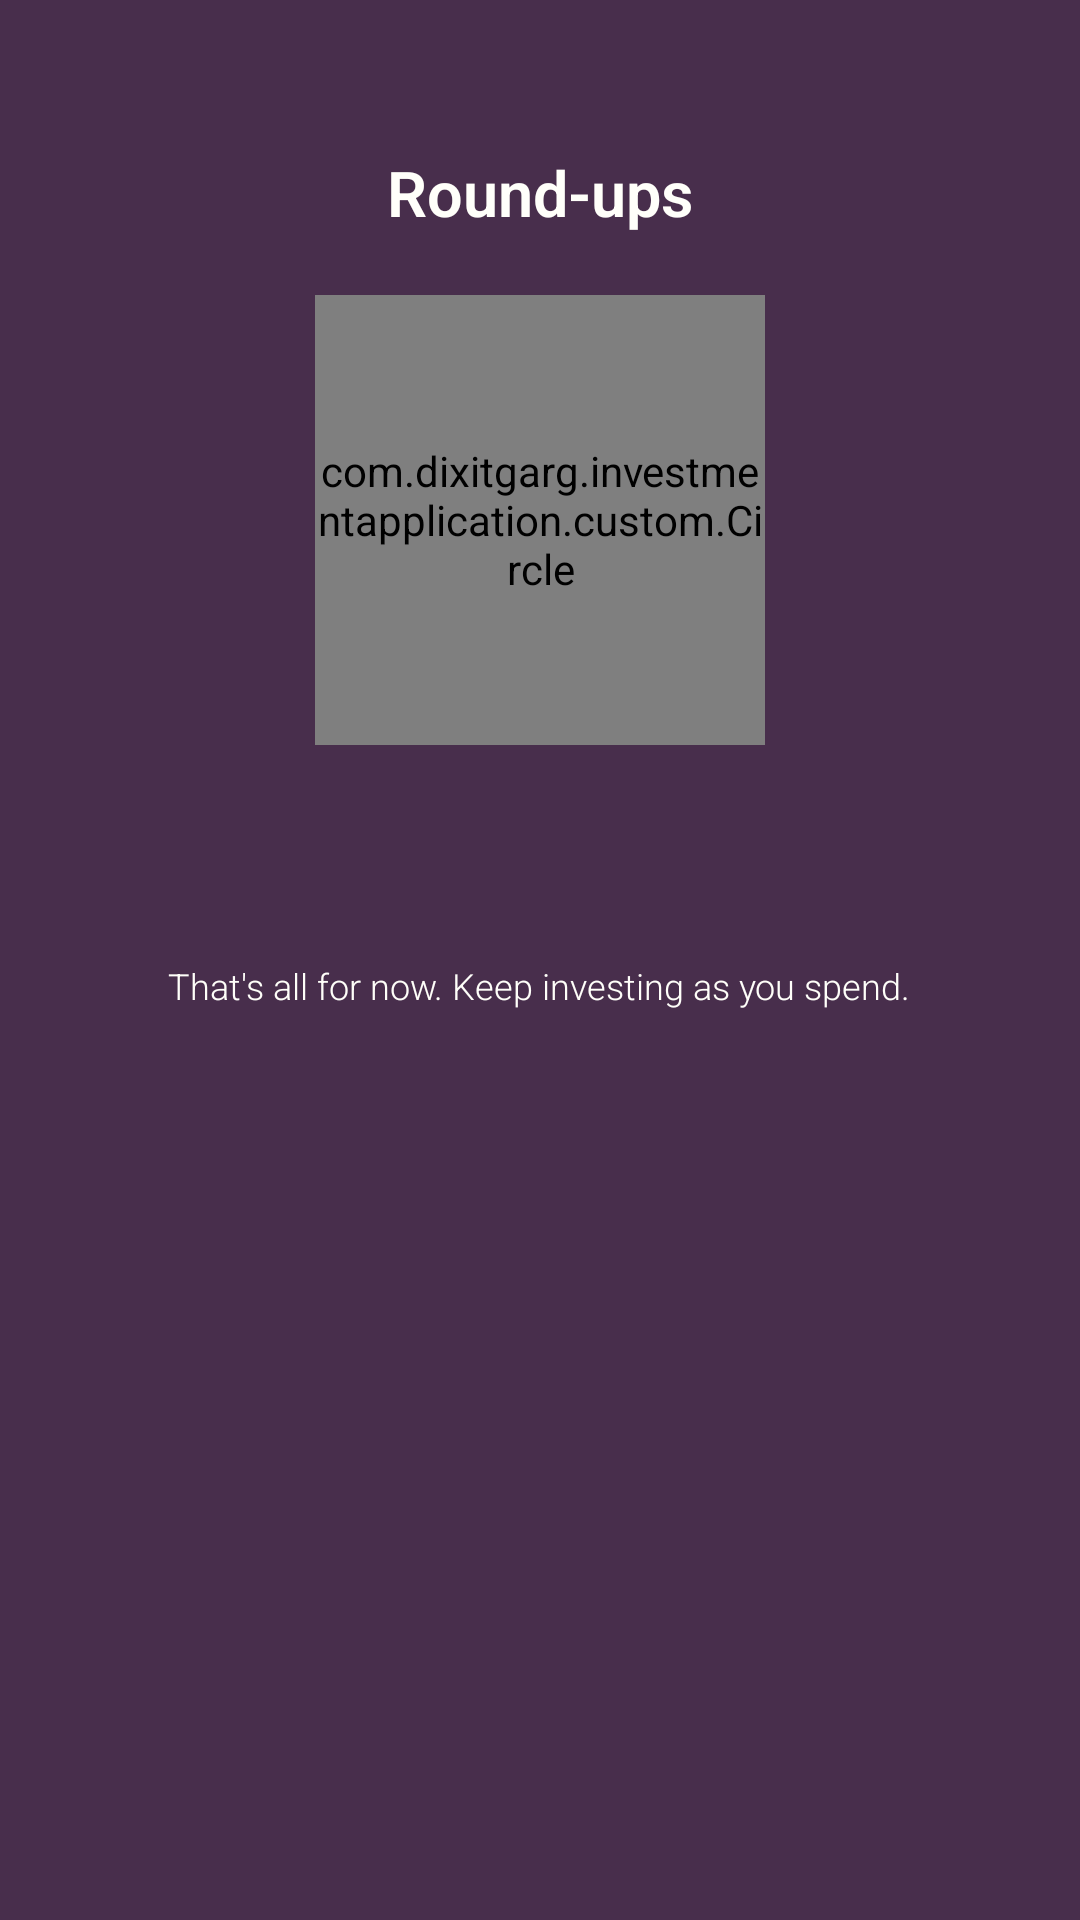

Android layout source for this screen:
<!-- AndroidManifest.xml: application theme Theme.InvestmentApplication -->
<!-- res/layout/activity_investment.xml -->
<?xml version="1.0" encoding="utf-8"?>
<androidx.core.widget.NestedScrollView xmlns:android="http://schemas.android.com/apk/res/android"
    xmlns:app="http://schemas.android.com/apk/res-auto"
    xmlns:tools="http://schemas.android.com/tools"
    android:layout_width="match_parent"
    android:layout_height="match_parent"
    android:fillViewport="true"
    android:background="?customBackgroundColor">

    <LinearLayout
        android:id="@+id/llInvestment"
        android:layout_width="match_parent"
        android:layout_height="wrap_content"
        android:layout_marginTop="50dp"
        android:layout_marginBottom="@dimen/margin_10dp"
        android:gravity="center_horizontal"
        android:orientation="vertical"
        tools:context=".MainActivity">

        <TextView
            android:id="@+id/tvCompanyName"
            android:layout_width="wrap_content"
            android:layout_height="wrap_content"
            android:fontFamily="sans-serif-light"
            android:text="@string/round_ups"
            android:textColor="?customLWhiteColor"
            android:textFontWeight="600"
            android:textSize="@dimen/textSize_14sp"
            android:textStyle="bold"
            tools:ignore="UnusedAttribute" />

        <com.dixitgarg.investmentapplication.custom.Circle
            android:id="@+id/roundedAmountCircle"
            android:layout_width="@dimen/margin_100dp"
            android:layout_height="@dimen/margin_100dp"
            android:layout_margin="20dp"
            app:direction="cw"
            app:gradientStartColor="@color/amountYellowColor"
            app:gradientCenterColor="@color/amountYellowColor"
            app:gradientEndColor="@color/amountYellowColor"
            app:layout_constraintEnd_toEndOf="parent"
            app:layout_constraintStart_toStartOf="parent"
            app:layout_constraintTop_toTopOf="parent"
            app:startingAngle="0"
            app:trackColor="?customWhiteColor"
            app:strokeColor="@color/amountYellowColor"
            app:strokeGradientSize="stroke_only"
            app:strokeGradientStyle="radial"
            app:strokeGradient_linearAngle="0"
            app:strokeWidth="10dp"
            app:textColor="?customWhiteColor"
            app:textEnabled="true"
            app:textFormat="progress"
            app:textGradientCenterColor="?customWhiteColor"
            app:textGradientEndColor="?customWhiteColor"
            app:textGradientSize="text_only"
            app:textGradientStartColor="?customWhiteColor"
            app:textGradientStyle="linear"
            app:textGradient_linearAngle="45"
            app:textSize="36sp" />


        <androidx.recyclerview.widget.RecyclerView
            android:id="@+id/rcvInvestmentDetails"
            android:layout_width="match_parent"
            android:layout_height="wrap_content"
            android:nestedScrollingEnabled="false"
            android:layout_marginTop="@dimen/margin_10dp" />

        <TextView
            android:layout_width="wrap_content"
            android:layout_height="wrap_content"
            android:layout_marginTop="@dimen/margin_25dp"
            android:fontFamily="sans-serif-black"
            android:text="@string/that_s_all_for_now_keep_investing_as_you_spend"
            android:textColor="?customLWhiteColor"
            android:textFontWeight="300"
            android:textSize="12sp"
            android:textStyle="normal"
            tools:ignore="UnusedAttribute" />

    </LinearLayout>

</androidx.core.widget.NestedScrollView>
<!-- resources referenced by this layout -->
<resources>
  <color name="amountYellowColor">#E0CC51</color>
  <dimen name="margin_100dp">150dp</dimen>
  <dimen name="margin_10dp">15dp</dimen>
  <dimen name="margin_25dp">37dp</dimen>
  <dimen name="textSize_14sp">21sp</dimen>
  <string name="round_ups">Round-ups</string>
  <string name="that_s_all_for_now_keep_investing_as_you_spend">That\'s all for now. Keep investing as you spend.</string>
  <style name="Theme.InvestmentApplication" parent="Theme.MaterialComponents.DayNight.NoActionBar">
          
          <item name="colorPrimary">@color/purple_500</item>
          <item name="colorPrimaryVariant">@color/purple_700</item>
          <item name="colorOnPrimary">@color/white</item>
          
          <item name="colorSecondary">@color/teal_200</item>
          <item name="colorSecondaryVariant">@color/teal_700</item>
          <item name="colorOnSecondary">@color/black</item>
          
          <item name="android:statusBarColor" tools:targetApi="l">?attr/colorPrimaryVariant</item>
          
  
          <item name="customWhiteColor">@color/white</item>
          <item name="customCompanyColor">@color/companyColor</item>
          <item name="customSpentColor">@color/SpentColor</item>
          <item name="customLWhiteColor">@color/whiteColor</item>
          <item name="customBackgroundColor">@color/backgroundColor</item>
          <item name="customYellowColor">@color/amountYellowColor</item>
          <item name="customCircleColor">@color/circleColor</item>
      </style>
  <color name="purple_500">#FF6200EE</color>
  <color name="purple_700">#FF3700B3</color>
  <color name="white">#FFFFFFFF</color>
  <color name="teal_200">#FF03DAC5</color>
  <color name="teal_700">#FF018786</color>
  <color name="black">#FF000000</color>
  <color name="companyColor">#24201D</color>
  <color name="SpentColor">#69665F</color>
  <color name="whiteColor">#FFFFFA</color>
  <color name="backgroundColor">#482e4c</color>
  <color name="circleColor">#FFEF5C</color>
</resources>
